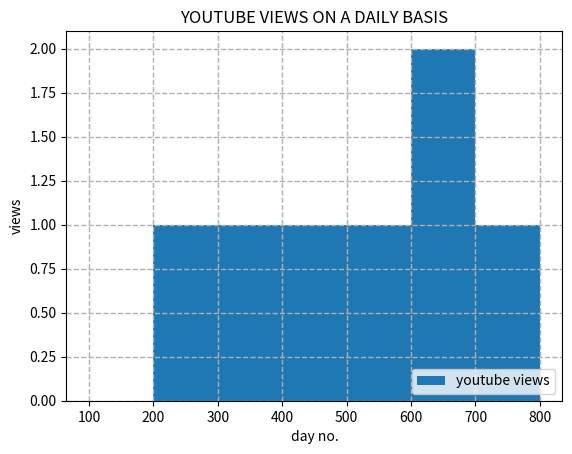

Generate this figure with matplotlib:
# HISTOGRAMS



import matplotlib.pyplot as plt

views=[534,689,258,401,724,689,350]
bins=[100,200,300,400,500,600,700,800] # the range of values

plt.hist(views,bins,label='youtube views')  # the only difference is hist
plt.xlabel('day no.')
plt.ylabel('views')
plt.legend(loc='lower right') 
plt.grid(True,linewidth=1,linestyle='--')
plt.title('YOUTUBE VIEWS ON A DAILY BASIS') 
plt.xticks(bins)
plt.show()